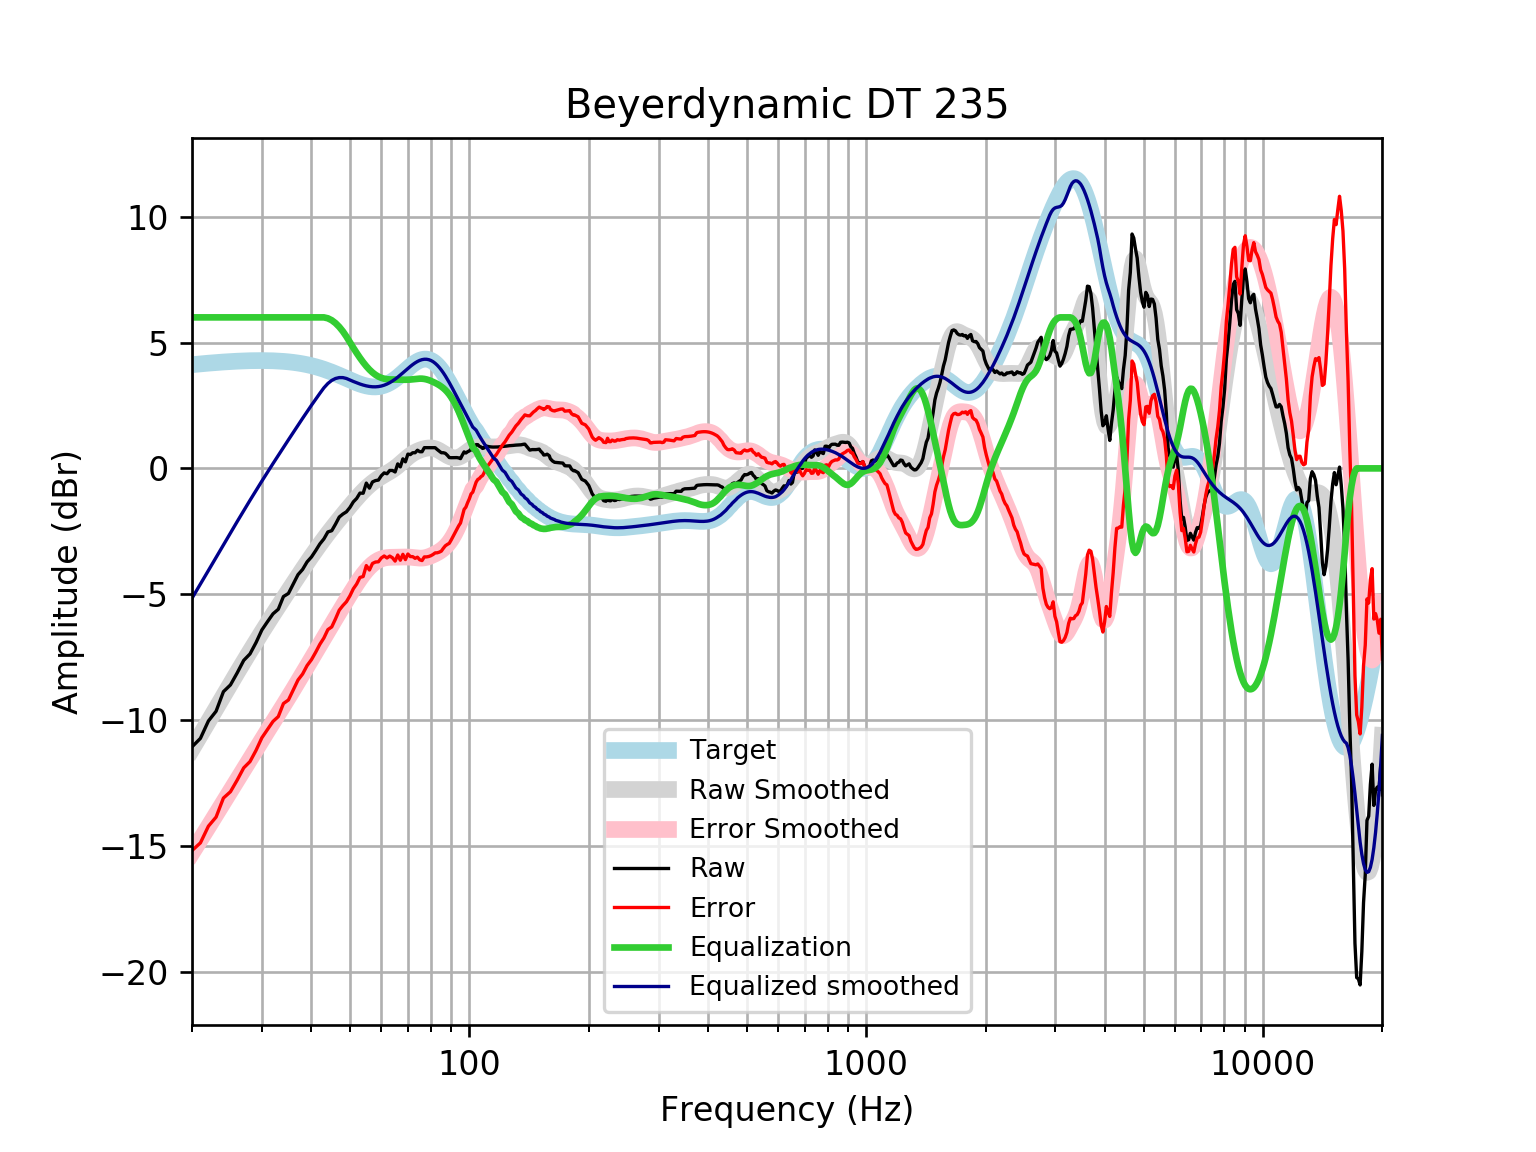

Source data for this figure (header and first rows):
frequency, raw, error, smoothed, error_smoothed, equalization, equalized_raw, equalized_smoothed, target
20, -11.07, -15.19, -11.16, -15.28, 6, -5.065, -5.16, 4.121
21, -10.73, -14.88, -10.6, -14.75, 6.0, -4.728, -4.597, 4.152
22, -10.04, -14.22, -10.06, -14.24, 6.0, -4.036, -4.056, 4.18
23, -9.65, -13.85, -9.537, -13.74, 6, -3.65, -3.537, 4.205
24, -8.873, -13.1, -9.04, -13.27, 6, -2.873, -3.04, 4.227
25, -8.603, -12.85, -8.565, -12.81, 6.0, -2.603, -2.565, 4.245
26, -8.125, -12.38, -8.112, -12.37, 6.0, -2.125, -2.112, 4.259
27, -7.629, -11.9, -7.68, -11.95, 6.0, -1.629, -1.68, 4.271
28, -7.372, -11.65, -7.269, -11.55, 6, -1.372, -1.269, 4.278
29, -6.922, -11.2, -6.878, -11.16, 6.0, -0.9217, -0.8778, 4.283
30, -6.419, -10.7, -6.505, -10.79, 6.0, -0.4195, -0.505, 4.284
31, -6.089, -10.37, -6.149, -10.43, 6, -0.08932, -0.1493, 4.281
32, -5.779, -10.05, -5.809, -10.08, 6, 0.2207, 0.1909, 4.275
33, -5.597, -9.862, -5.483, -9.748, 6, 0.403, 0.5174, 4.265
34, -5.092, -9.343, -5.168, -9.419, 6, 0.908, 0.8317, 4.251
35, -4.969, -9.203, -4.865, -9.098, 6, 1.031, 1.135, 4.233
36, -4.587, -8.798, -4.571, -8.782, 6, 1.413, 1.429, 4.211
37, -4.222, -8.408, -4.286, -8.471, 6.0, 1.778, 1.714, 4.185
38, -4.016, -8.17, -4.011, -8.165, 6, 1.984, 1.989, 4.155
39, -3.715, -7.835, -3.746, -7.865, 6.0, 2.285, 2.254, 4.12
40, -3.522, -7.602, -3.492, -7.572, 6, 2.478, 2.508, 4.08
41, -3.266, -7.303, -3.25, -7.285, 6, 2.734, 2.75, 4.037
42, -3.001, -6.99, -3.019, -7.006, 6.0, 2.999, 2.981, 3.989
43, -2.801, -6.738, -2.799, -6.734, 6, 3.199, 3.201, 3.937
44, -2.525, -6.406, -2.589, -6.469, 5.963, 3.439, 3.374, 3.881
45, -2.477, -6.3, -2.39, -6.211, 5.886, 3.409, 3.496, 3.823
46, -2.214, -5.976, -2.199, -5.959, 5.771, 3.557, 3.572, 3.762
47, -1.934, -5.634, -2.015, -5.713, 5.623, 3.689, 3.607, 3.7
48, -1.815, -5.451, -1.838, -5.473, 5.444, 3.629, 3.607, 3.636
49, -1.726, -5.3, -1.666, -5.238, 5.238, 3.512, 3.572, 3.574
50, -1.554, -5.067, -1.499, -5.011, 5.011, 3.456, 3.512, 3.512
51, -1.332, -4.786, -1.339, -4.792, 4.792, 3.461, 3.454, 3.454
52, -1.195, -4.595, -1.185, -4.585, 4.585, 3.39, 3.4, 3.4
53, -0.9821, -4.333, -1.04, -4.392, 4.392, 3.41, 3.352, 3.351
54, -0.9875, -4.297, -0.905, -4.216, 4.216, 3.229, 3.311, 3.31
55, -0.5852, -3.862, -0.7809, -4.059, 4.059, 3.474, 3.279, 3.276
56, -0.7864, -4.039, -0.6685, -3.924, 3.924, 3.137, 3.255, 3.253
57, -0.5381, -3.777, -0.5676, -3.81, 3.81, 3.272, 3.242, 3.239
58, -0.4847, -3.721, -0.4776, -3.718, 3.718, 3.233, 3.24, 3.237
59, -0.4646, -3.711, -0.3974, -3.648, 3.648, 3.183, 3.25, 3.246
60, -0.2909, -3.559, -0.325, -3.597, 3.597, 3.306, 3.272, 3.268
61, -0.1793, -3.48, -0.2581, -3.564, 3.564, 3.384, 3.305, 3.301
62, -0.2136, -3.56, -0.1936, -3.544, 3.544, 3.33, 3.35, 3.346
63, -0.08238, -3.484, -0.1284, -3.534, 3.534, 3.452, 3.406, 3.402
64, -0.08238, -3.55, -0.05936, -3.531, 3.531, 3.448, 3.471, 3.468
65, -0.1427, -3.684, 0.01559, -3.529, 3.529, 3.386, 3.545, 3.542
66, 0.1791, -3.443, 0.09715, -3.527, 3.527, 3.707, 3.625, 3.622
67, 0.05843, -3.649, 0.1842, -3.525, 3.525, 3.583, 3.709, 3.707
68, 0.3803, -3.415, 0.274, -3.522, 3.522, 3.903, 3.796, 3.796
69, 0.2596, -3.624, 0.3627, -3.521, 3.521, 3.781, 3.884, 3.884
70, 0.5674, -3.403, 0.4463, -3.523, 3.523, 4.091, 3.97, 3.97
71, 0.5483, -3.504, 0.5216, -3.529, 3.529, 4.078, 4.051, 4.053
72, 0.6217, -3.506, 0.5867, -3.539, 3.539, 4.161, 4.126, 4.128
73, 0.6217, -3.573, 0.6415, -3.55, 3.55, 4.172, 4.192, 4.195
74, 0.7222, -3.529, 0.6872, -3.561, 3.561, 4.283, 4.248, 4.251
75, 0.6619, -3.633, 0.7252, -3.566, 3.566, 4.228, 4.291, 4.295
76, 0.6619, -3.664, 0.7569, -3.564, 3.564, 4.226, 4.321, 4.325
77, 0.8228, -3.518, 0.7825, -3.554, 3.554, 4.377, 4.336, 4.341
78, 0.8228, -3.518, 0.8014, -3.535, 3.535, 4.357, 4.336, 4.34
79, 0.8227, -3.501, 0.812, -3.508, 3.508, 4.331, 4.32, 4.324
... 553 more rows
